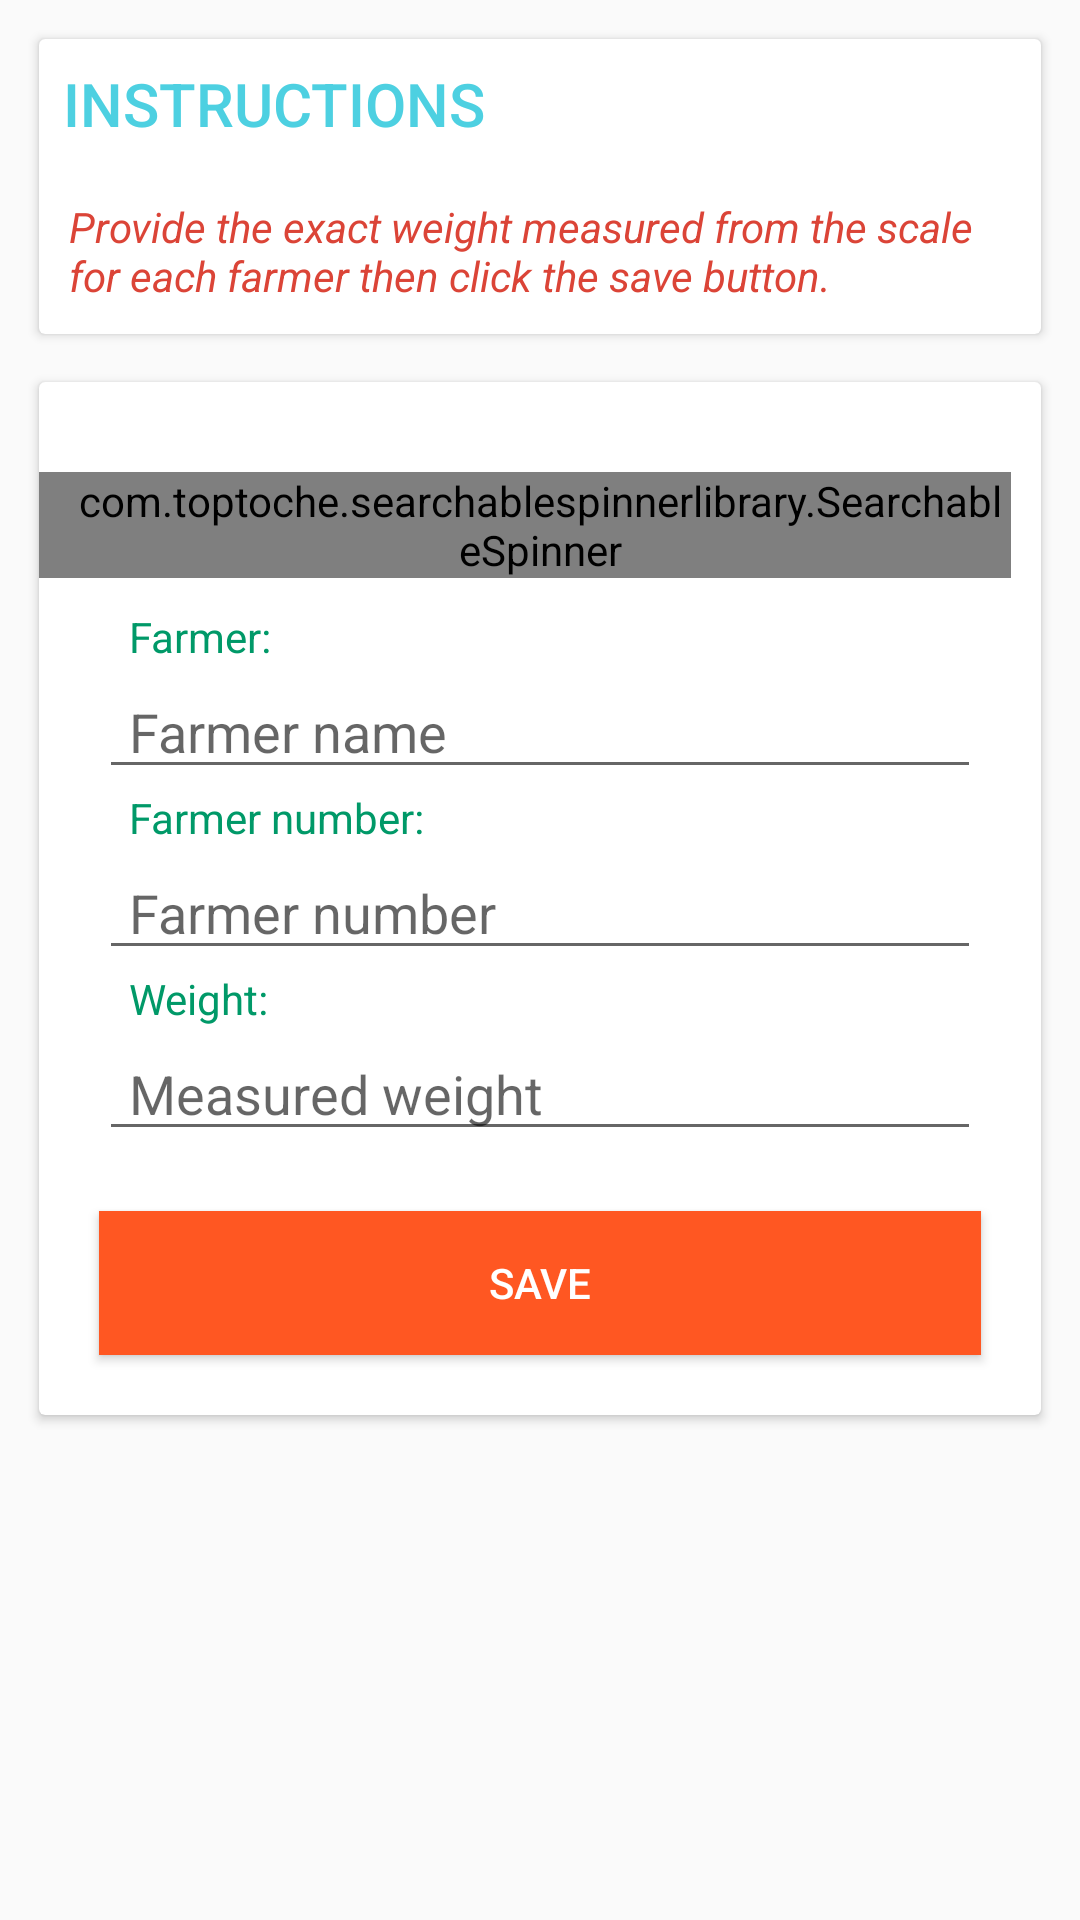

Produce the Android XML layout that renders to this screen, including the resource entries it uses.
<!-- AndroidManifest.xml: activity theme CRUDTheme -->
<!-- res/layout/activity_crud.xml -->
<?xml version="1.0" encoding="utf-8"?>
<LinearLayout xmlns:android="http://schemas.android.com/apk/res/android"
    xmlns:app="http://schemas.android.com/apk/res-auto"
    xmlns:tools="http://schemas.android.com/tools"
    android:layout_width="match_parent"
    android:layout_height="match_parent"
    android:orientation="vertical"
    tools:context=".activities.CRUDActivity">

    <ProgressBar
        android:id="@+id/pb"
        style="?android:attr/progressBarStyleHorizontal"
        android:layout_width="match_parent"
        android:layout_height="50dp"
        android:indeterminate="true"
        android:indeterminateBehavior="cycle"
        android:visibility="gone" />
    <ScrollView
        android:layout_width="match_parent"
        android:layout_height="wrap_content">
    <LinearLayout
        android:layout_width="match_parent"
        android:layout_height="wrap_content"
        android:orientation="vertical"
        android:padding="5dp">
        <androidx.cardview.widget.CardView
            android:layout_width="match_parent"
            android:layout_height="wrap_content"
            android:layout_margin="@dimen/card_margin"
            app:cardBackgroundColor="@color/white">
            <LinearLayout
                android:layout_width="match_parent"
                android:layout_height="wrap_content"
                android:orientation="vertical">
                <TextView
                    android:layout_width="match_parent"
                    android:layout_height="wrap_content"
                    android:padding="@dimen/text_padding"
                    android:text="INSTRUCTIONS"
                    android:textAppearance="@style/TextAppearance.AppCompat.Title"
                    android:textColor="@color/skyblue" />
                <TextView
                    android:id="@+id/instructionsTV"
                    android:layout_width="match_parent"
                    android:layout_height="wrap_content"
                    android:padding="10dp"
                    android:textStyle="italic"
                    android:textColor="@color/color_1"
                    android:text="Provide the exact weight measured from the scale for each farmer then click the save button." />
            </LinearLayout>
        </androidx.cardview.widget.CardView>
        <androidx.cardview.widget.CardView
            android:layout_width="match_parent"
            android:layout_height="wrap_content"
            android:layout_margin="@dimen/card_margin">
            <LinearLayout
                android:layout_width="match_parent"
                android:layout_height="wrap_content"
                android:orientation="vertical">

            <LinearLayout
                android:layout_width="match_parent"
                android:layout_height="wrap_content"
                android:orientation="vertical">
                <com.toptoche.searchablespinnerlibrary.SearchableSpinner
                    android:layout_width="match_parent"
                    android:layout_height="wrap_content"
                    android:id="@+id/searchable_spinner"
                    android:layout_marginBottom="10dp"
                    android:maxLines="2"
                    app:hintText="Select farmer"
                    android:layout_marginTop="30dp"
                    android:layout_marginRight="10dp"
                    android:paddingLeft="10dp"
                    />
                <TextView
                    android:layout_width="wrap_content"
                    android:layout_height="wrap_content"
                    android:text="Farmer:"
                    android:layout_marginLeft="20dp"
                    android:layout_marginRight="20dp"
                    android:paddingLeft="10dp"
                    android:textColor="@color/niceGreenish"
                    />

                <EditText
                    android:id="@+id/farmernamTxt"
                    android:layout_width="match_parent"
                    android:layout_height="wrap_content"
                    android:layout_marginLeft="20dp"
                    android:layout_marginRight="20dp"
                    android:paddingLeft="10dp"
                    android:hint="Farmer name"
                    tools:ignore="MissingPrefix" />
                <TextView
                    android:layout_width="wrap_content"
                    android:layout_height="wrap_content"
                    android:text="Farmer number:"
                    android:layout_marginLeft="20dp"
                    android:layout_marginRight="20dp"
                    android:paddingLeft="10dp"
                    android:textColor="@color/niceGreenish"
                    />
                <EditText
                    android:id="@+id/farmernumTxt"
                    android:layout_width="match_parent"
                    android:layout_height="wrap_content"
                    android:layout_marginLeft="20dp"
                    android:layout_marginRight="20dp"
                    android:paddingLeft="10dp"
                    android:hint="Farmer number"
                    tools:ignore="MissingPrefix" />
                <TextView
                    android:layout_width="wrap_content"
                    android:layout_height="wrap_content"
                    android:text="Weight:"
                    android:layout_marginLeft="20dp"
                    android:layout_marginRight="20dp"
                    android:paddingLeft="10dp"
                    android:textColor="@color/niceGreenish"
                    />
                <EditText
                    android:id="@+id/weightTxt"
                    android:layout_width="match_parent"
                    android:layout_height="wrap_content"
                    android:layout_marginLeft="20dp"
                    android:layout_marginRight="20dp"
                    android:paddingLeft="10dp"
                    android:hint="Measured weight"
                    tools:ignore="MissingPrefix" />

                <Button
                    android:id="@+id/btn_savecollection"
                    android:layout_width="match_parent"
                    android:layout_height="wrap_content"
                    android:layout_gravity="end"
                    android:layout_margin="20dp"
                    android:text="Save"
                    android:layout_marginBottom="20dp"
                    android:textColor="#ffffff"
                    android:background="@color/colorAccent"
                    />
            </LinearLayout>
            </LinearLayout>

        </androidx.cardview.widget.CardView>
    </LinearLayout>
    </ScrollView>
</LinearLayout>
<!-- resources referenced by this layout -->
<resources>
  <color name="colorAccent">#FF5722</color>
  <color name="color_1">#DB4437</color>
  <color name="niceGreenish">#009968</color>
  <color name="skyblue">#4DD0E1</color>
  <color name="white">#fff</color>
  <dimen name="card_margin">8dp</dimen>
  <dimen name="text_padding">8dp</dimen>
  <style name="CRUDTheme" parent="Theme.AppCompat.Light.DarkActionBar">
          <item name="colorPrimary">@color/colorPrimary</item>
          <item name="colorPrimaryDark">@color/colorPrimaryDark</item>
          <item name="colorAccent">#f39c12</item>
          <item name="android:windowAnimationStyle">@style/MyActivityAnimations</item>
      </style>
  <color name="colorPrimary">#FF5722</color>
  <color name="colorPrimaryDark">#FF5722</color>
  <style name="MyActivityAnimations" parent="@android:style/Animation.Activity">
          <item name="android:activityOpenEnterAnimation">@anim/slide_in_right</item>
          <item name="android:activityOpenExitAnimation">@anim/slide_out_left</item>
          <item name="android:activityCloseEnterAnimation">@anim/slide_in_left</item>
          <item name="android:activityCloseExitAnimation">@anim/slide_out_right</item>
      </style>
</resources>
